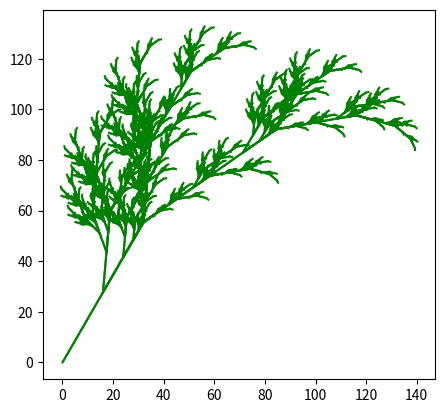

Reproduce this figure in Python.
import matplotlib.pyplot as plt
import math
import copy

R = {"X":"F-[[X]+X]+F[+FX]-X", "F":"FF"}

def expand(S, R, N):
	# expands the string, S, according to the L system defined by the rules, R, for N iterations. 

	if N == 0:
		return S

	T = ""

	for i in range(len(S)):
		if S[i] in R:
			T += expand(R[S[i]], R, N-1)
		else:
			T += S[i]

	return T


def render(S, angle, angle0):
	# renders L-system-generated string, S, using turn-angle, angle, and starting angle, angle0

	states = [];

	state = {"x": 0, "y": 0, "angle": angle0};

	for i in range(len(S)):

		if S[i] == "+":
			state["angle"] = (state["angle"] + angle) % 360
		elif S[i] == "-":
			state["angle"] = (state["angle"] - angle) % 360
		elif S[i] == "[":
			states.append(copy.deepcopy(state))
		elif S[i] == "]":
			state = states.pop()
		elif S[i] == "F":
			x = state["x"] + math.cos(math.radians(state["angle"]))
			y = state["y"] + math.sin(math.radians(state["angle"]))

			plt.plot([state["x"], x], [state["y"], y], "g")

			state["x"] = x
			state["y"] = y

	plt.gca().set_aspect('equal', adjustable='box')
	plt.show()


render(expand("X", R, 6), -25, 60)


